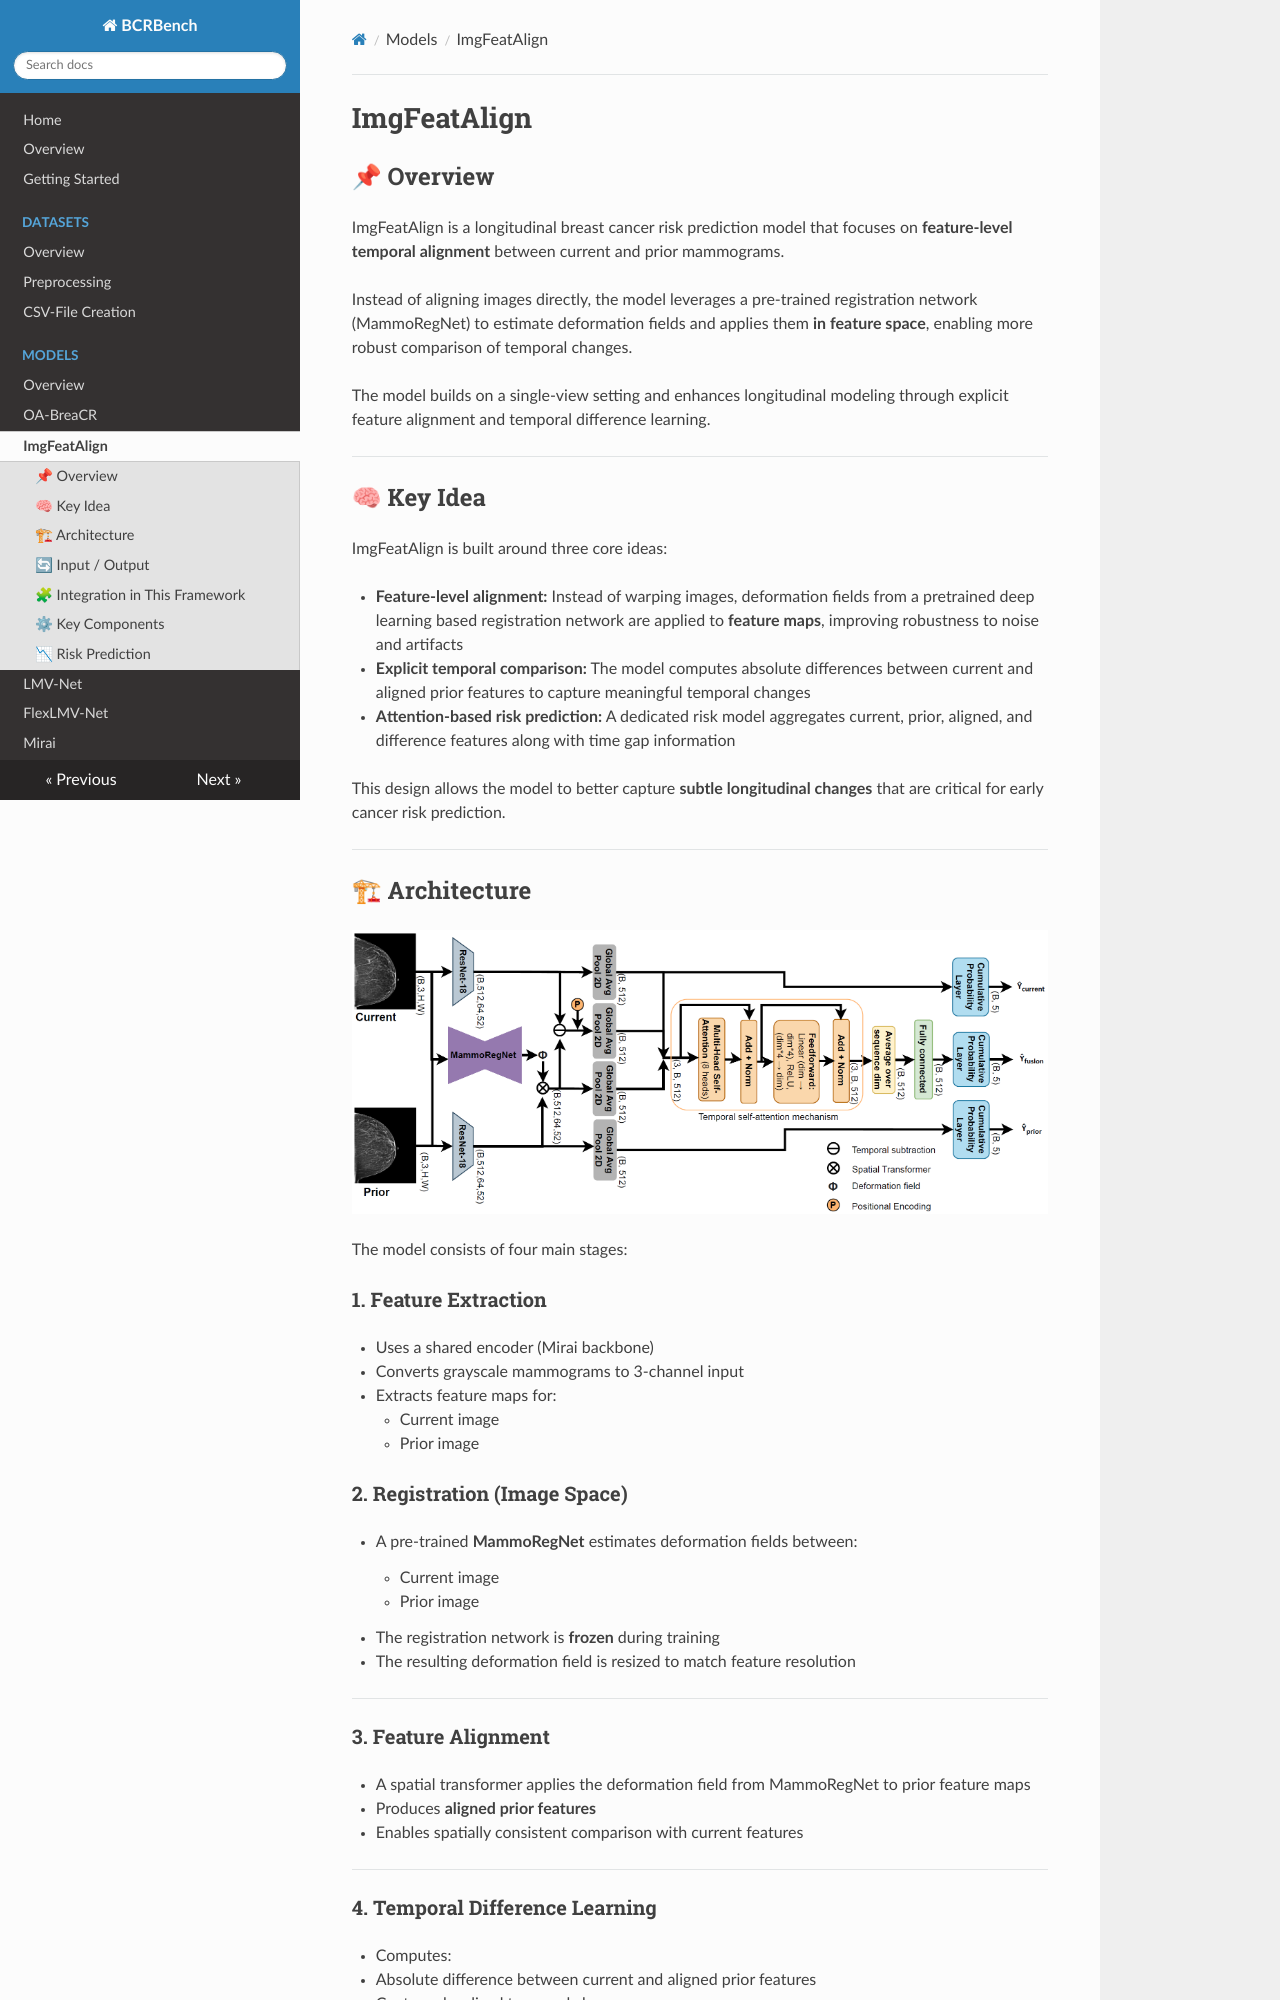

repository: sot176/BCRBench · page: models/imgfeatalign/index.html · generator: mkdocs

# ImgFeatAlign

## 📌 Overview

ImgFeatAlign is a longitudinal breast cancer risk prediction model that focuses on **feature-level temporal alignment** between current and prior mammograms. 

Instead of aligning images directly, the model leverages a pre-trained registration network (MammoRegNet) to estimate deformation fields and applies them **in feature space**, enabling more robust comparison of temporal changes.

The model builds on a single-view setting and enhances longitudinal modeling through explicit feature alignment and temporal difference learning.

---

## 🧠 Key Idea

ImgFeatAlign is built around three core ideas:

- **Feature-level alignment:** Instead of warping images, deformation fields from a pretrained deep learning based registration network are applied to **feature maps**, improving robustness to noise and artifacts  
- **Explicit temporal comparison:** The model computes absolute differences between current and aligned prior features to capture meaningful temporal changes  
- **Attention-based risk prediction:** A dedicated risk model aggregates current, prior, aligned, and difference features along with time gap information  

This design allows the model to better capture **subtle longitudinal changes** that are critical for early cancer risk prediction.

---

## 🏗 Architecture

<p align="center">
  <img src="../figs/ImgFeatAlign.png" alt="ImgFeatAlign Architecture" width="700"/>
</p>

The model consists of four main stages:

### 1. Feature Extraction
- Uses a shared encoder (Mirai backbone)  
- Converts grayscale mammograms to 3-channel input  
- Extracts feature maps for:
    - Current image  
    - Prior image  

 

### 2. Registration (Image Space)
- A pre-trained **MammoRegNet** estimates deformation fields between:
    - Current image  
    - Prior image  
- The registration network is **frozen** during training  
- The resulting deformation field is resized to match feature resolution  

---

### 3. Feature Alignment
- A spatial transformer applies the deformation field from MammoRegNet to prior feature maps  
- Produces **aligned prior features**  
- Enables spatially consistent comparison with current features  

---

### 4. Temporal Difference Learning
- Computes:
  - Absolute difference between current and aligned prior features  
- Captures localized temporal changes  

---
